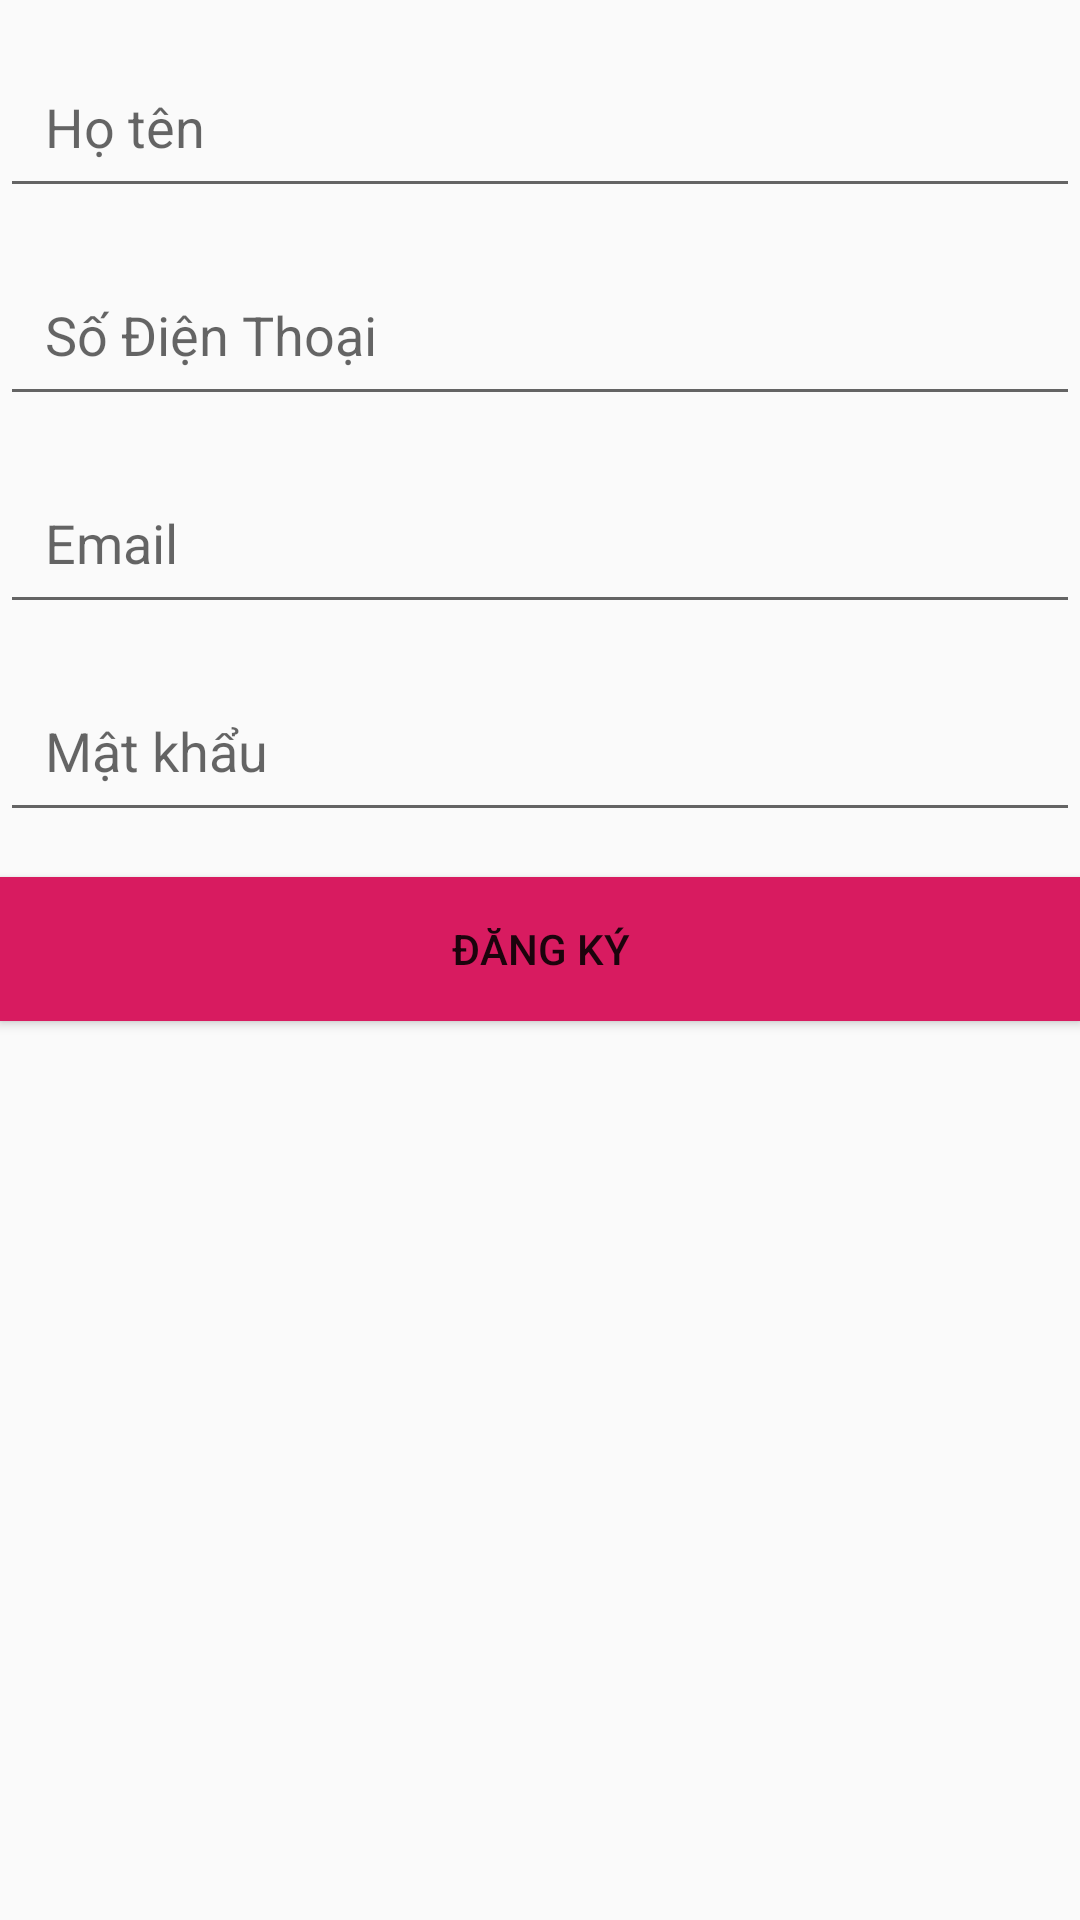

Here is an Android app screen rendered from its layout file. Give the layout XML and the strings, colors and styles it references.
<!-- AndroidManifest.xml: application theme AppTheme -->
<!-- res/layout/fragment_signup.xml -->
<?xml version="1.0" encoding="utf-8"?>

<LinearLayout xmlns:android="http://schemas.android.com/apk/res/android"
    xmlns:tools="http://schemas.android.com/tools"
    android:layout_width="match_parent"
    android:layout_height="match_parent"
    android:orientation="vertical">


    <EditText
        android:id="@+id/signup_name"
        android:layout_width="match_parent"
        android:layout_height="wrap_content"
        android:maxLines="1"
        android:inputType="text"
        android:layout_marginTop="15dp"
        android:padding="15dp"
        android:hint="@string/signup_name"/>
    <EditText
        android:id="@+id/signup_number"
        android:layout_width="match_parent"
        android:layout_height="wrap_content"
        android:maxLines="1"
        android:inputType="text"
        android:layout_marginTop="15dp"
        android:padding="15dp"
        android:hint="@string/signup_sdt"/>
    <EditText
        android:id="@+id/signup_email"
        android:layout_width="match_parent"
        android:layout_height="wrap_content"
        android:maxLines="1"
        android:inputType="text"
        android:layout_marginTop="15dp"
        android:padding="15dp"
        android:hint="@string/signup_email"/>
    <EditText
        android:id="@+id/signup_pass"
        android:layout_width="match_parent"
        android:layout_height="wrap_content"
        android:maxLines="1"
        android:inputType="text"
        android:layout_marginTop="15dp"
        android:padding="15dp"
        android:hint="@string/signup_pass"/>

    <Button
        android:id="@+id/signup_btn"
        android:layout_width="match_parent"
        android:layout_height="wrap_content"
        android:text="@string/btn_signup"
        android:layout_marginTop="15dp"
        android:background="@color/colorAccent"/>

</LinearLayout>
<!-- resources referenced by this layout -->
<resources>
  <color name="colorAccent">#D81B60</color>
  <string name="btn_signup">Đăng ký</string>
  <string name="signup_email">Email</string>
  <string name="signup_name">Họ tên</string>
  <string name="signup_pass">Mật khẩu</string>
  <string name="signup_sdt">Số Điện Thoại</string>
  <style name="AppTheme" parent="Theme.AppCompat.Light.NoActionBar">
          
          <item name="colorPrimary">@color/colorPrimary</item>
          <item name="colorPrimaryDark">@color/colorPrimaryDark</item>
          <item name="colorAccent">@color/colorAccent</item>
          <item name="autoCompleteTextViewStyle">@style/SearchAutoCompleteTextView</item>
      </style>
  <color name="colorPrimary">#008577</color>
  <color name="colorPrimaryDark">#00574B</color>
  <style name="SearchAutoCompleteTextView" parent="Widget.AppCompat.Light.AutoCompleteTextView">
          <item name="android:textColor">@color/colorPrimaryDark</item>
          <item name="android:textColorHint">@color/colorPrimaryDark</item>
      </style>
</resources>
